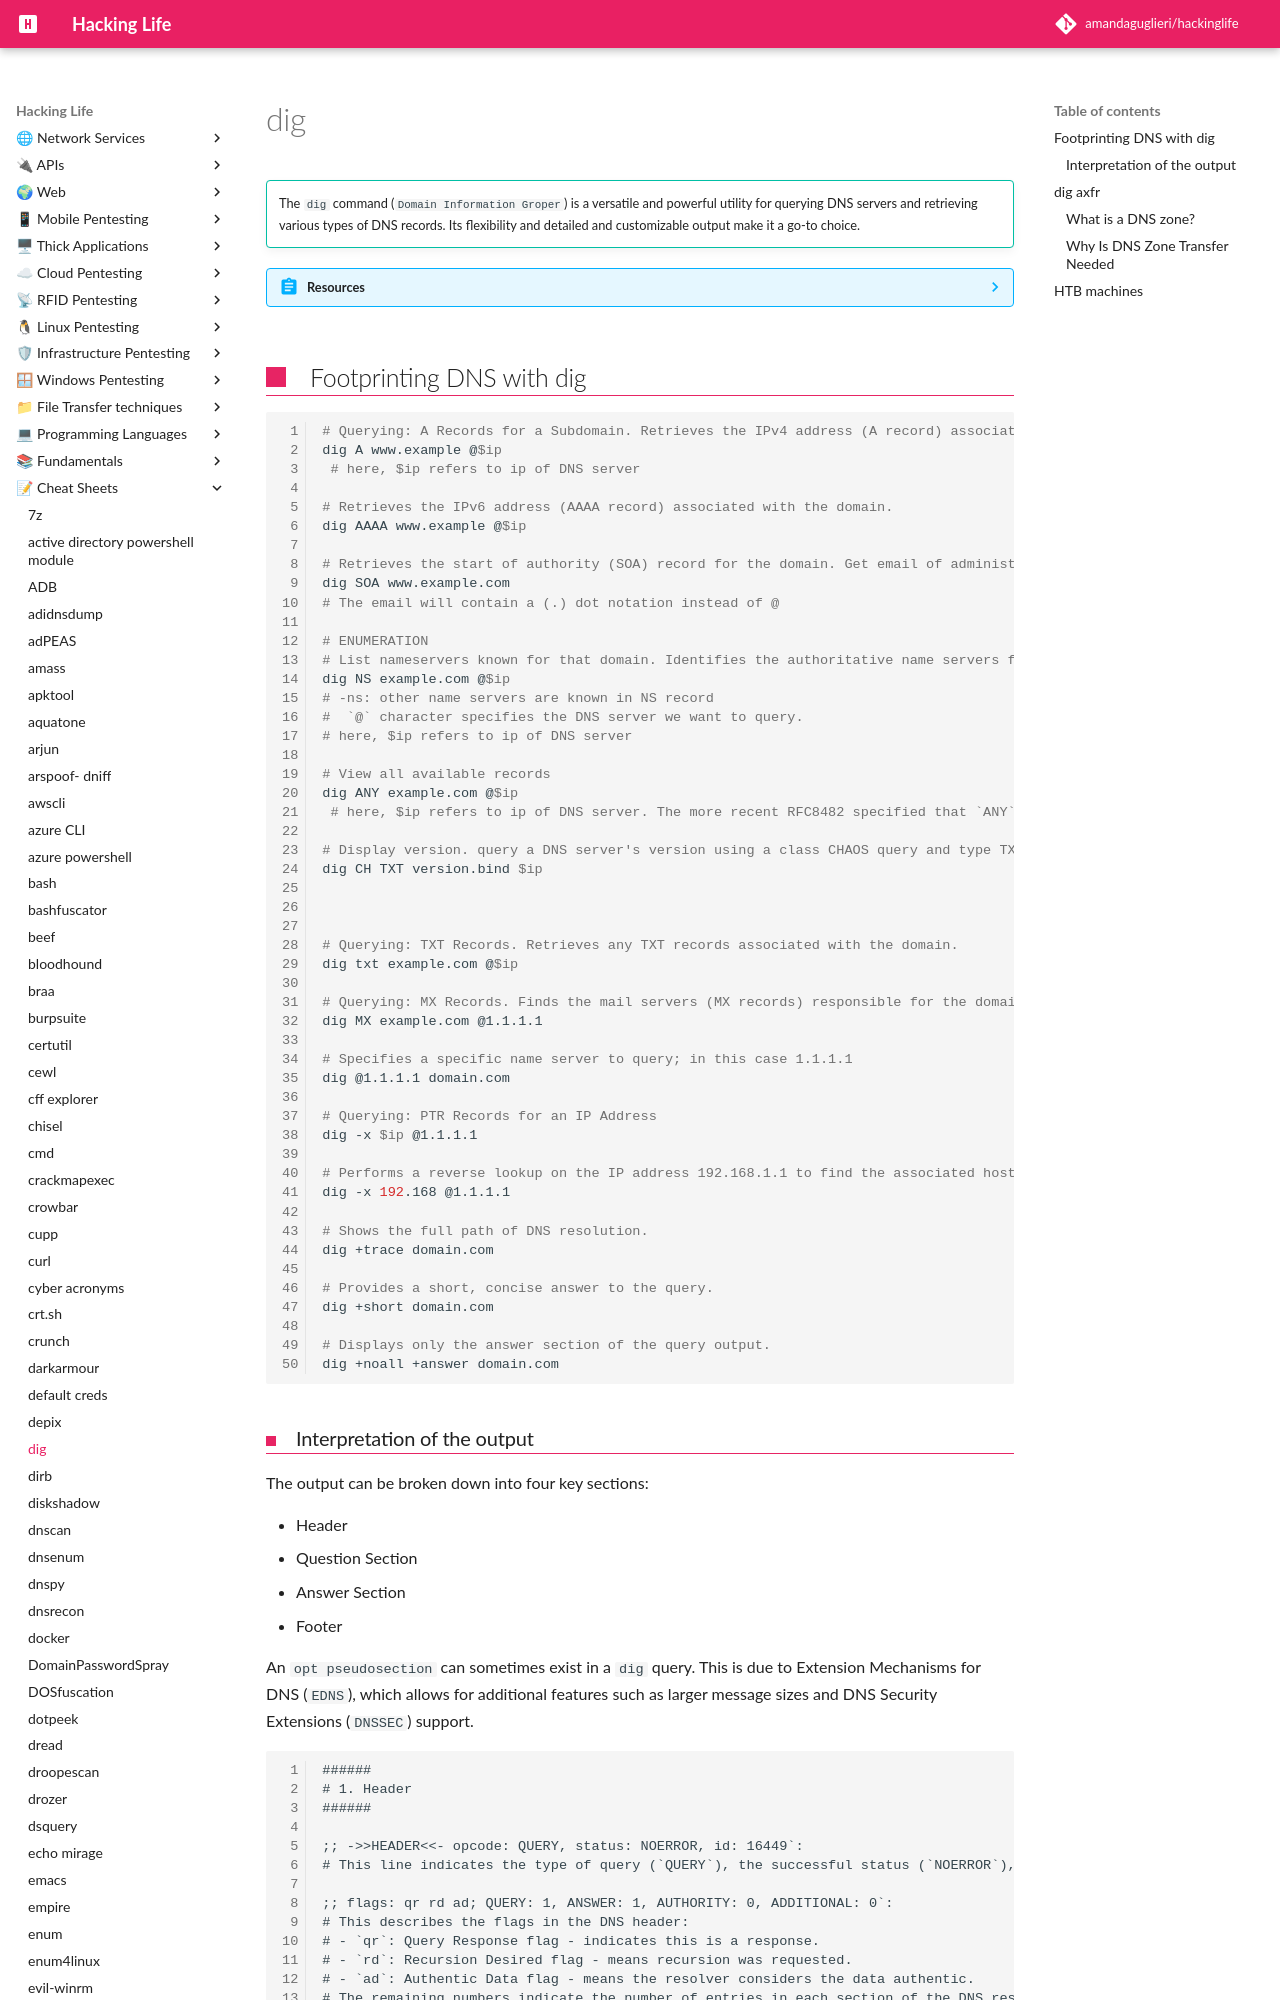

repository: amandaguglieri/hackinglife · page: dig/index.html · generator: mkdocs

---
title: dig axfr
author: amandaguglieri
TableOfContents: true
draft: false
tags:
  - pentesting
  - dns
  - enumeration
  - tools
---
# dig 

!!! tip ""
	The `dig` command (`Domain Information Groper`) is a versatile and powerful utility for querying DNS servers and retrieving various types of DNS records. Its flexibility and detailed and customizable output make it a go-to choice. 

??? abstract "Resources"
	- References:  [https://linux.die.net/man/1/dig](https://linux.die.net/man/1/dig)
	- See also [# Port 53 - Domain Name Server (DNS)](53-dns.md).


## Footprinting DNS with dig

```bash
# Querying: A Records for a Subdomain. Retrieves the IPv4 address (A record) associated with the domain. 
dig A www.example @$ip
 # here, $ip refers to ip of DNS server

# Retrieves the IPv6 address (AAAA record) associated with the domain.
dig AAAA www.example @$ip

# Retrieves the start of authority (SOA) record for the domain. Get email of administrator of the domain
dig SOA www.example.com
# The email will contain a (.) dot notation instead of @

# ENUMERATION
# List nameservers known for that domain. Identifies the authoritative name servers for the domain.
dig NS example.com @$ip
# -ns: other name servers are known in NS record
#  `@` character specifies the DNS server we want to query.
# here, $ip refers to ip of DNS server

# View all available records
dig ANY example.com @$ip
 # here, $ip refers to ip of DNS server. The more recent RFC8482 specified that `ANY` DNS requests be abolished. Therefore, we may not receive a response to our `ANY` request from the DNS server.

# Display version. query a DNS server's version using a class CHAOS query and type TXT. However, this entry must exist on the DNS server.
dig CH TXT version.bind $ip



# Querying: TXT Records. Retrieves any TXT records associated with the domain.
dig txt example.com @$ip

# Querying: MX Records. Finds the mail servers (MX records) responsible for the domain.
dig MX example.com @1.1.1.1

# Specifies a specific name server to query; in this case 1.1.1.1
dig @1.1.1.1 domain.com

# Querying: PTR Records for an IP Address
dig -x $ip @1.1.1.1

# Performs a reverse lookup on the IP address 192.168.1.1 to find the associated host name. You may need to specify a name server. You can also facilitate a range:
dig -x 192.168 @1.1.1.1

# Shows the full path of DNS resolution.
dig +trace domain.com

# Provides a short, concise answer to the query.
dig +short domain.com

# Displays only the answer section of the query output.
dig +noall +answer domain.com

```
